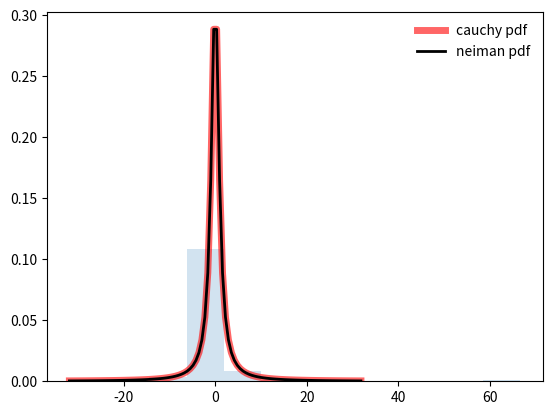

Here is the Python script that generated this plot:
from scipy.stats import cauchy

import matplotlib.pyplot as plt
import numpy as np

fig, ax = plt.subplots(1, 1)
mean, var, skew, kurt = cauchy.stats(moments='mvsk')

x = np.linspace(cauchy.ppf(0.01), cauchy.ppf(0.99), 100)

ax.plot(x, cauchy.pdf(x), 'r-', lw=5, alpha=0.6, label='cauchy pdf')
rv = cauchy()

ax.plot(x, rv.pdf(x), 'k-', lw=2, label='neiman pdf')
vals = cauchy.ppf([0.001, 0.5, 0.999])

np.allclose([0.001, 0.5, 0.999], cauchy.cdf(vals))

r = cauchy.rvs(size=100)
ax.hist(r, density=True, histtype='stepfilled', alpha=0.2)

ax.legend(loc='best', frameon=False)
plt.show()

